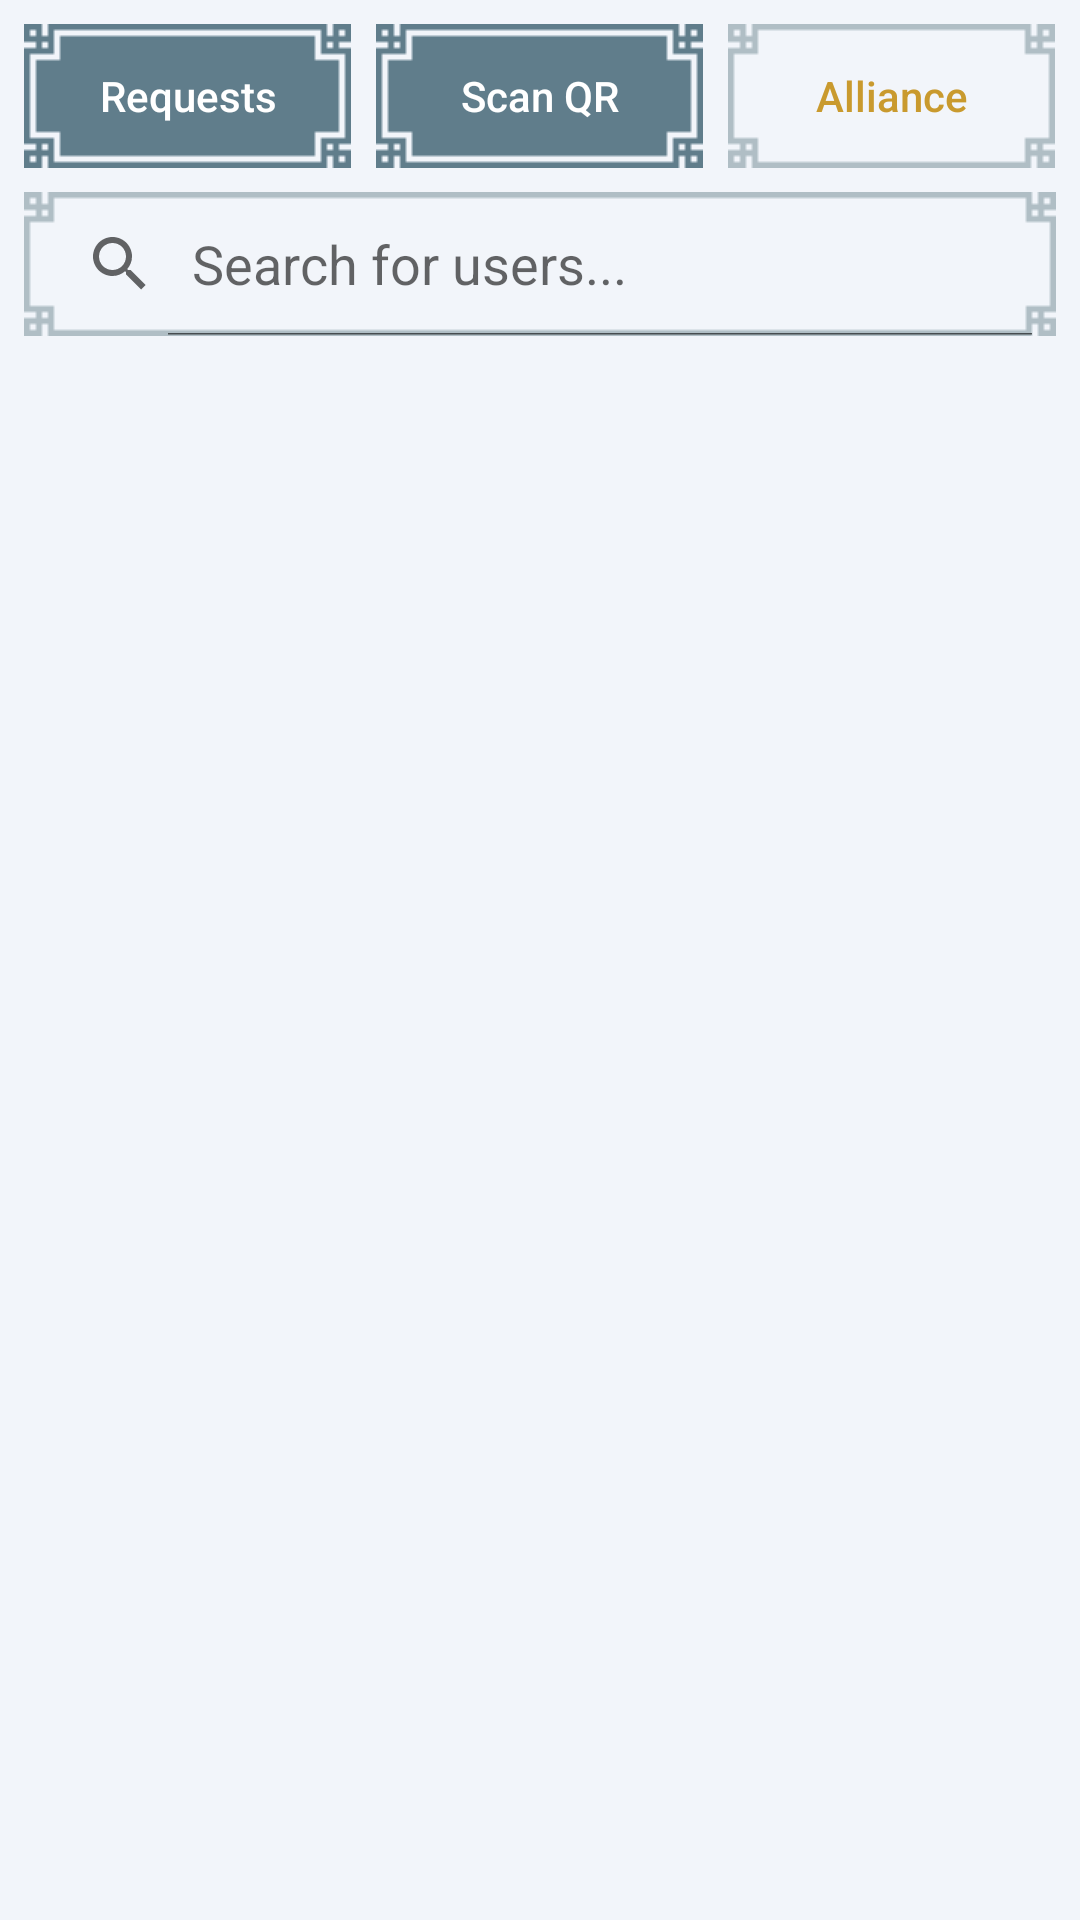

Reconstruct the res/layout file that produces this screen, plus the resources it refers to.
<!-- AndroidManifest.xml: application theme Theme.ShopApp -->
<!-- res/layout/fragment_friends.xml -->
<?xml version="1.0" encoding="utf-8"?>
<LinearLayout xmlns:android="http://schemas.android.com/apk/res/android"
    xmlns:app="http://schemas.android.com/apk/res-auto"
    xmlns:tools="http://schemas.android.com/tools"
    android:layout_width="match_parent"
    android:layout_height="match_parent"
    android:orientation="vertical"
    android:padding="8dp"
    tools:context=".fragments.friends.FriendsFragment">

    
    <LinearLayout
        android:id="@+id/layout_actions"
        android:layout_width="match_parent"
        android:layout_height="wrap_content"
        android:orientation="horizontal"
        android:layout_marginBottom="8dp">

        <Button
            android:id="@+id/buttonViewRequests"
            style="@style/PixelButtonStyle"
            android:layout_width="0dp"
            android:layout_height="wrap_content"
            android:layout_weight="1"
            android:text="Requests"
            android:layout_marginEnd="4dp"/>

        <Button
            android:id="@+id/buttonScanQr"
            style="@style/PixelButtonStyle"
            android:layout_width="0dp"
            android:layout_height="wrap_content"
            android:layout_weight="1"
            android:text="Scan QR"
            android:layout_marginStart="4dp"
            android:layout_marginEnd="4dp"/>

        <Button
            android:id="@+id/buttonCreateAlliance"
            style="@style/PixelButtonOutlinedStyle"
            android:layout_width="0dp"
            android:layout_height="wrap_content"
            android:layout_weight="1"
            android:text="Alliance"
            android:layout_marginStart="4dp"/>
    </LinearLayout>

    
    <SearchView
        android:id="@+id/searchViewUsers"
        style="@style/PixelPanelBorderStyle"
        android:layout_width="match_parent"
        android:layout_height="wrap_content"
        android:queryHint="Search for users..."
        android:iconifiedByDefault="false"
        android:padding="0dp"/>

    
    <androidx.recyclerview.widget.RecyclerView
        android:id="@+id/recyclerViewUsers"
        android:layout_width="match_parent"
        android:layout_height="0dp"
        android:layout_weight="1"
        android:layout_marginTop="8dp"
        tools:listitem="@layout/list_item_user" />

</LinearLayout>
<!-- res/layout/list_item_user.xml (included above) -->
<?xml version="1.0" encoding="utf-8"?>
<FrameLayout
    xmlns:android="http://schemas.android.com/apk/res/android"
    xmlns:tools="http://schemas.android.com/tools"
    style="@style/PixelPanelFilledStyle"
    android:layout_width="match_parent"
    android:layout_height="wrap_content"
    android:layout_marginStart="8dp"
    android:layout_marginTop="4dp"
    android:layout_marginEnd="8dp"
    android:layout_marginBottom="4dp">

    
    <LinearLayout
        android:layout_width="match_parent"
        android:layout_height="wrap_content"
        android:orientation="horizontal"
        android:gravity="center_vertical"
        android:padding="0dp"> 

        <ImageView
            android:id="@+id/imageViewUserAvatar"
            android:layout_width="56dp"
            android:layout_height="56dp"
            android:contentDescription="User Avatar"
            tools:src="@drawable/default_avatar" />

        <LinearLayout
            android:layout_width="0dp"
            android:layout_height="wrap_content"
            android:layout_weight="1"
            android:orientation="vertical"
            android:layout_marginStart="16dp"
            android:layout_marginEnd="8dp">

            <TextView
                android:id="@+id/textViewUserName"
                android:layout_width="wrap_content"
                android:layout_height="wrap_content"
                android:textAppearance="?attr/textAppearanceSubtitle1"
                android:textStyle="bold"
                android:maxLines="1"
                android:ellipsize="end"
                tools:text="VeryLongUsernameHere" />

            <TextView
                android:id="@+id/textViewUserLevel"
                android:layout_width="wrap_content"
                android:layout_height="wrap_content"
                android:textAppearance="?attr/textAppearanceBody2"
                android:textColor="?android:attr/textColorSecondary"
                android:maxLines="1"
                android:ellipsize="end"
                tools:text="Level 12 - Novajlija" />

        </LinearLayout>

        <Button
            android:id="@+id/buttonUserAction"
            style="@style/PixelButtonStyle"
            android:layout_width="wrap_content"
            android:layout_height="wrap_content"
            android:minWidth="80dp"
            tools:text="Add" />

    </LinearLayout>

    
    
    <View
        android:id="@+id/selection_overlay"
        android:layout_width="match_parent"
        android:layout_height="match_parent"
        android:background="@color/selection_overlay_color"
        android:visibility="gone"
        tools:visibility="visible" />

</FrameLayout>
<!-- resources referenced by this layout -->
<resources>
  <color name="selection_overlay_color">#333F51B5</color>
  <style name="PixelButtonOutlinedStyle" parent="Widget.AppCompat.Button">
          <item name="android:background">@drawable/panel_border028</item>
          <item name="android:backgroundTint">@color/panelBorderColor</item>
          <item name="android:textColor">@color/buttonOutlinedTextColor</item>
          <item name="android:paddingStart">20dp</item>
          <item name="android:paddingEnd">20dp</item>
          <item name="android:textAllCaps">false</item>
      </style>
  <style name="PixelButtonStyle" parent="Widget.AppCompat.Button">
          <item name="android:background">@drawable/panel_028</item>
          <item name="android:backgroundTint">@color/buttonBackgroundColor</item>
          <item name="android:textColor">@color/buttonTextColor</item>
          <item name="android:paddingStart">20dp</item>
          <item name="android:paddingEnd">20dp</item>
          <item name="android:textAllCaps">false</item>
      </style>
  <style name="PixelPanelBorderStyle">
          <item name="android:background">@drawable/panel_border028</item>
          <item name="android:backgroundTint">@color/panelBorderColor</item>
          <item name="android:padding">16dp</item>
      </style>
  <style name="PixelPanelFilledStyle">
          <item name="android:background">@drawable/panel_028</item>
          <item name="android:backgroundTint">@color/panelColor</item>
          <item name="android:padding">16dp</item>
      </style>
  <style name="Theme.ShopApp" parent="Theme.MaterialComponents.DayNight.NoActionBar">
          <item name="colorPrimary">@color/colorPrimary</item>
          <item name="colorPrimaryVariant">@color/colorPrimaryVariant</item>
          <item name="colorOnPrimary">@color/colorOnPrimary</item>
          <item name="colorSecondary">@color/colorAccent</item>
          <item name="colorOnSecondary">@color/black</item>
          <item name="android:statusBarColor">@color/backgroundColor</item>
          <item name="android:windowLightStatusBar" tools:targetApi="m">true</item>
          <item name="android:windowBackground">@color/backgroundColor</item>
          <item name="android:textColor">@color/textColorPrimary</item>
          <item name="windowActionBar">false</item>
          <item name="windowNoTitle">true</item>
      </style>
  <color name="panelBorderColor">#B0BEC5</color>
  <color name="buttonOutlinedTextColor">#C99A2E</color>
  <color name="buttonBackgroundColor">#607D8B</color>
  <color name="buttonTextColor">#FFFFFF</color>
  <color name="panelColor">#FFFFFF</color>
  <color name="colorPrimary">#7A9CC6</color>
  <color name="colorPrimaryVariant">#5A6F8C</color>
  <color name="colorOnPrimary">#FFFFFF</color>
  <color name="colorAccent">#C99A2E</color>
  <color name="black">#FF000000</color>
  <color name="backgroundColor">#F2F5FA</color>
  <color name="textColorPrimary">#1E1E2E</color>
</resources>
